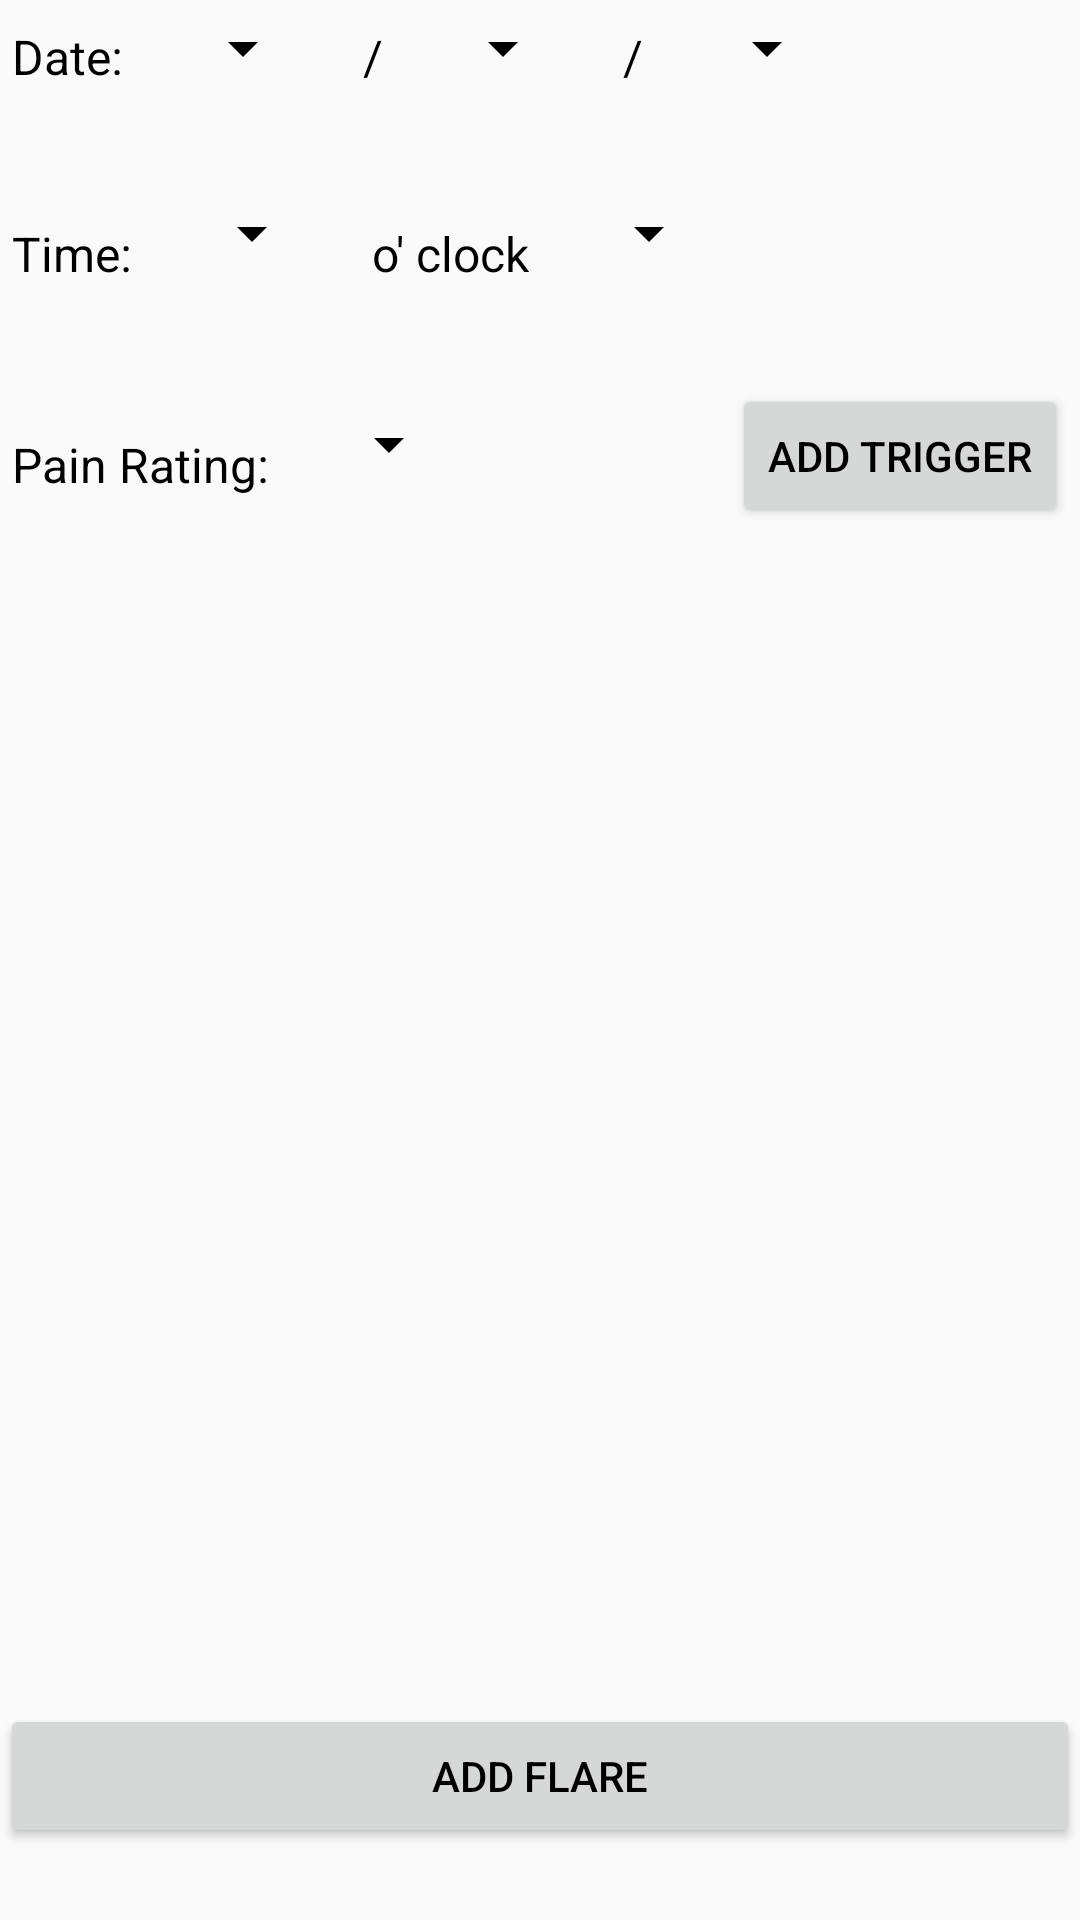

Here is an Android app screen rendered from its layout file. Give the layout XML and the strings, colors and styles it references.
<!-- AndroidManifest.xml: application theme AppTheme -->
<!-- res/layout/activity_edit.xml -->
<?xml version="1.0" encoding="utf-8"?>
    <android.support.constraint.ConstraintLayout
        xmlns:android="http://schemas.android.com/apk/res/android"
        xmlns:app="http://schemas.android.com/apk/res-auto"
        xmlns:tools="http://schemas.android.com/tools"
        android:layout_width="match_parent"
        android:layout_height="match_parent"
        app:layout_behavior="@string/appbar_scrolling_view_behavior"
        tools:context=".EditActivity" >

        <TextView
            android:id="@+id/dateHeader"
            android:layout_width="wrap_content"
            android:layout_height="wrap_content"
            android:layout_marginStart="4dp"
            android:layout_marginLeft="4dp"
            android:layout_marginTop="8dp"
            android:text="@string/date_header"
            android:textSize="16sp"
            app:layout_constraintStart_toStartOf="@+id/leftVerticalGuideline"
            app:layout_constraintTop_toTopOf="parent" />

    <Spinner
        android:id="@+id/monthSpinner"
        android:layout_width="wrap_content"
        android:layout_height="wrap_content"
        android:layout_marginStart="16dp"
        android:layout_marginLeft="16dp"
        android:layout_marginTop="4dp"
        android:textSize="16sp"
        style="@style/SpinnerTheme"
        android:paddingLeft="4dp"
        android:paddingRight="30dp"
        android:spinnerMode="dropdown"
        app:layout_constraintStart_toEndOf="@+id/dateHeader"
        app:layout_constraintTop_toTopOf="parent" />

    <TextView
        android:id="@+id/monthDaySlash"
        android:layout_width="wrap_content"
        android:layout_height="wrap_content"
        android:layout_marginStart="16dp"
        android:layout_marginLeft="16dp"
        android:layout_marginTop="8dp"
        android:text="@string/date_slash"
        android:textSize="16sp"
        app:layout_constraintStart_toEndOf="@+id/monthSpinner"
        app:layout_constraintTop_toTopOf="parent" />

    <Spinner
        android:id="@+id/daySpinner"
        android:layout_width="wrap_content"
        android:layout_height="wrap_content"
        android:layout_marginStart="16dp"
        android:layout_marginLeft="16dp"
        android:layout_marginTop="4dp"
        android:textSize="16sp"
        style="@style/SpinnerTheme"
        android:paddingLeft="4dp"
        android:paddingRight="30dp"
        android:spinnerMode="dropdown"
        app:layout_constraintStart_toEndOf="@+id/monthDaySlash"
        app:layout_constraintTop_toTopOf="parent" />

    <TextView
        android:id="@+id/dayYearSlash"
        android:layout_width="8dp"
        android:layout_height="wrap_content"
        android:layout_marginStart="16dp"
        android:layout_marginLeft="16dp"
        android:layout_marginTop="8dp"
        android:text="@string/date_slash"
        android:textSize="16sp"
        app:layout_constraintStart_toEndOf="@+id/daySpinner"
        app:layout_constraintTop_toTopOf="parent" />

    <Spinner
        android:id="@+id/yearSpinner"
        android:layout_width="wrap_content"
        android:layout_height="wrap_content"
        android:layout_marginStart="16dp"
        android:layout_marginLeft="16dp"
        android:layout_marginTop="4dp"
        style="@style/SpinnerTheme"
        android:paddingLeft="4dp"
        android:paddingRight="30dp"
        android:spinnerMode="dropdown"
        app:layout_constraintStart_toEndOf="@+id/dayYearSlash"
        app:layout_constraintTop_toTopOf="parent" />

    <TextView
        android:id="@+id/timeHeader"
        android:layout_width="wrap_content"
        android:layout_height="wrap_content"
        android:layout_marginStart="4dp"
        android:layout_marginLeft="4dp"
        android:layout_marginTop="16dp"
        android:text="@string/time_header"
        android:textSize="16sp"
        app:layout_constraintStart_toStartOf="@+id/leftVerticalGuideline"
        app:layout_constraintTop_toTopOf="@+id/horizGuideline1" />

    <Spinner
        android:id="@+id/hourSpinner"
        style="@style/SpinnerTheme"
        android:layout_width="wrap_content"
        android:layout_height="wrap_content"
        android:layout_marginStart="16dp"
        android:layout_marginLeft="16dp"
        android:layout_marginTop="8dp"
        android:paddingLeft="4dp"
        android:paddingRight="30dp"
        android:textSize="16sp"
        android:spinnerMode="dropdown"
        app:layout_constraintStart_toEndOf="@+id/timeHeader"
        app:layout_constraintTop_toTopOf="@+id/horizGuideline1" />

    <TextView
        android:id="@+id/hourText"
        android:layout_width="wrap_content"
        android:layout_height="wrap_content"
        android:layout_marginStart="16dp"
        android:layout_marginLeft="16dp"
        android:layout_marginTop="16dp"
        android:text="@string/hour_text"
        android:textSize="16sp"
        app:layout_constraintStart_toEndOf="@+id/hourSpinner"
        app:layout_constraintTop_toTopOf="@+id/horizGuideline1" />

        <Spinner
            android:id="@+id/meridiemSpinner"
            android:layout_width="wrap_content"
            android:layout_height="wrap_content"
            android:layout_marginStart="16dp"
            android:layout_marginLeft="16dp"
            android:layout_marginTop="8dp"
            android:textSize="16sp"
            style="@style/SpinnerTheme"
            android:paddingLeft="4dp"
            android:paddingRight="30dp"
            android:spinnerMode="dropdown"
            app:layout_constraintStart_toEndOf="@+id/hourText"
            app:layout_constraintTop_toTopOf="@+id/horizGuideline1" />

    <TextView
        android:id="@+id/painRatingHeader"
        android:layout_width="wrap_content"
        android:layout_height="wrap_content"
        android:layout_marginStart="4dp"
        android:layout_marginLeft="4dp"
        android:layout_marginTop="16dp"
        android:text="@string/pain_rating"
        android:textSize="16sp"
        app:layout_constraintStart_toStartOf="@+id/leftVerticalGuideline"
        app:layout_constraintTop_toTopOf="@+id/horizGuideline3" />

    <Spinner
        android:id="@+id/painRatingSpinner"
        android:layout_width="wrap_content"
        android:layout_height="wrap_content"
        android:layout_marginStart="16dp"
        android:layout_marginLeft="16dp"
        android:layout_marginTop="8dp"
        android:textSize="16sp"
        style="@style/SpinnerTheme"
        android:paddingLeft="4dp"
        android:paddingRight="30dp"
        android:spinnerMode="dropdown"
        app:layout_constraintStart_toEndOf="@+id/painRatingHeader"
        app:layout_constraintTop_toTopOf="@+id/horizGuideline3" />

    <Button
        android:id="@+id/newInfoBtn"
        android:layout_width="0dp"
        android:layout_height="wrap_content"
        android:layout_marginTop="8dp"
        android:layout_marginBottom="8dp"
        android:onClick="submitNewInfo"
        android:text="@string/new_info_submission"
        app:layout_constraintBottom_toBottomOf="parent"
        app:layout_constraintEnd_toEndOf="parent"
        app:layout_constraintHorizontal_bias="0.0"
        app:layout_constraintStart_toStartOf="parent"
        app:layout_constraintTop_toTopOf="@+id/horizGuidelineEnd" />

    <android.support.constraint.Guideline
        android:id="@+id/horizGuideline1"
        android:layout_width="wrap_content"
        android:layout_height="wrap_content"
        android:orientation="horizontal"
        app:layout_constraintGuide_percent="0.09" />

        <android.support.constraint.Guideline
            android:id="@+id/horizGuideline2"
            android:layout_width="wrap_content"
            android:layout_height="wrap_content"
            android:orientation="horizontal"
            app:layout_constraintGuide_percent="0.25" />

    <android.support.constraint.Guideline
        android:id="@+id/horizGuideline3"
        android:layout_width="wrap_content"
        android:layout_height="wrap_content"
        android:orientation="horizontal"
        app:layout_constraintGuide_percent="0.2" />

    <android.support.constraint.Guideline
        android:id="@+id/horizGuidelineEnd"
        android:layout_width="wrap_content"
        android:layout_height="wrap_content"
        android:orientation="horizontal"
        app:layout_constraintGuide_percent="0.85" />

    <android.support.constraint.Guideline
        android:id="@+id/leftVerticalGuideline"
        android:layout_width="wrap_content"
        android:layout_height="wrap_content"
        android:orientation="vertical"
        app:layout_constraintGuide_percent="0.0" />

    <android.support.constraint.Guideline
        android:id="@+id/rightVerticalGuideline"
        android:layout_width="wrap_content"
        android:layout_height="wrap_content"
        android:orientation="vertical"
        app:layout_constraintGuide_percent="1.0" />

        <Button
            android:id="@+id/button3"
            android:layout_width="wrap_content"
            android:layout_height="wrap_content"
            android:layout_marginEnd="4dp"
            android:layout_marginRight="4dp"
            android:onClick="addTriggerField"
            android:text="Add Trigger"
            app:layout_constraintEnd_toStartOf="@+id/rightVerticalGuideline"
            app:layout_constraintTop_toTopOf="@+id/horizGuideline3" />

    <ScrollView
        android:layout_width="0dp"
        android:layout_height="0dp"
        android:layout_marginStart="8dp"
        android:layout_marginLeft="8dp"
        android:layout_marginTop="8dp"
        android:layout_marginEnd="8dp"
        android:layout_marginRight="8dp"
        android:layout_marginBottom="8dp"
        android:scrollbarStyle="outsideOverlay"
        app:layout_constraintBottom_toTopOf="@+id/horizGuidelineEnd"
        app:layout_constraintEnd_toStartOf="@+id/rightVerticalGuideline"
        app:layout_constraintStart_toStartOf="@+id/leftVerticalGuideline"
        app:layout_constraintTop_toBottomOf="@+id/button3">

        <LinearLayout
            android:id="@+id/editTriggerLayout"
            android:layout_width="match_parent"
            android:layout_height="wrap_content"
            android:orientation="vertical" />
    </ScrollView>

</android.support.constraint.ConstraintLayout>
<!-- resources referenced by this layout -->
<resources>
  <string name="date_header">Date:</string>
  <string name="date_slash">/</string>
  <string name="hour_text">o\' clock</string>
  <string name="new_info_submission">Add Flare</string>
  <string name="pain_rating">Pain Rating:</string>
  <string name="time_header">Time:</string>
  <style name="AppTheme" parent="Theme.AppCompat.Light">
          
          <item name="colorPrimary">@color/colorPrimary</item>
          <item name="colorPrimaryDark">@color/colorPrimaryDark</item>
          <item name="colorAccent">@color/colorAccent</item>
          <item name="android:textColorPrimary">@color/colorText</item>
          <item name="android:textColorPrimaryInverse">@color/colorText</item>
      </style>
  <color name="colorPrimary">#add8e6</color>
  <color name="colorPrimaryDark">#00574b</color>
  <color name="colorAccent">#D81B60</color>
  <color name="colorText">#000000</color>
</resources>
